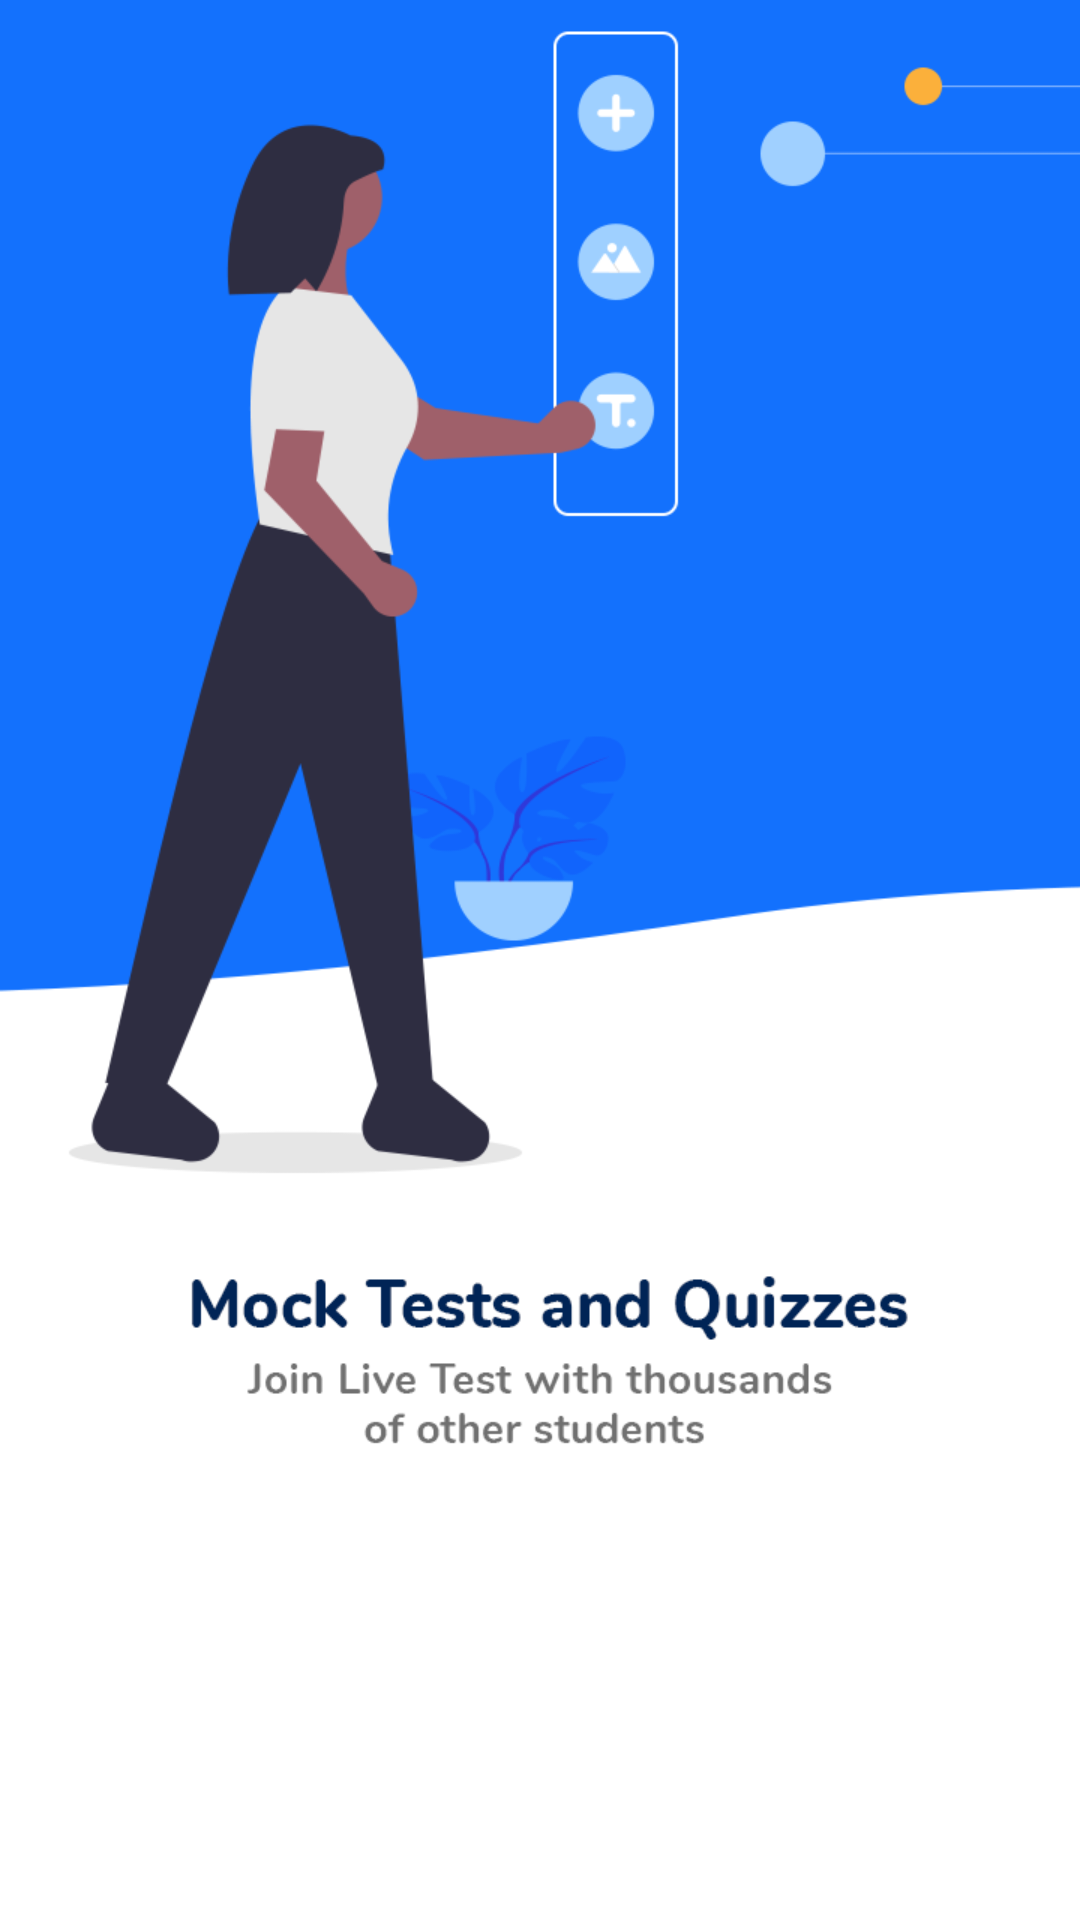

Write the Android layout XML for this screen, with the resource values it uses.
<!-- AndroidManifest.xml: application theme AppTheme -->
<!-- res/layout/screen2.xml -->
<?xml version="1.0" encoding="utf-8"?>

<RelativeLayout xmlns:android="http://schemas.android.com/apk/res/android"
    android:layout_width="match_parent"
    android:layout_height="match_parent"
    android:background="@color/colorPrimary"
    xmlns:app="http://schemas.android.com/apk/res-auto">

    <ImageView
        android:layout_width="match_parent"
        android:layout_height="match_parent"
        android:background="@null"
        android:src="@drawable/screen2" />


</RelativeLayout>
<!-- resources referenced by this layout -->
<resources>
  <color name="colorPrimary">#1371fd</color>
  <!-- drawable screen2: png bitmap (drawable-xhdpi, 535174 bytes) -->
  <style name="AppTheme" parent="Theme.MaterialComponents.Light.NoActionBar">
          
          <item name="colorPrimary">@color/colorPrimary</item>
          <item name="colorPrimaryDark">@color/colorPrimaryDark</item>
          <item name="colorAccent">@color/colorAccent</item>
      </style>
  <color name="colorPrimaryDark">#1371fd</color>
  <color name="colorAccent">#a0d0ff</color>
</resources>
